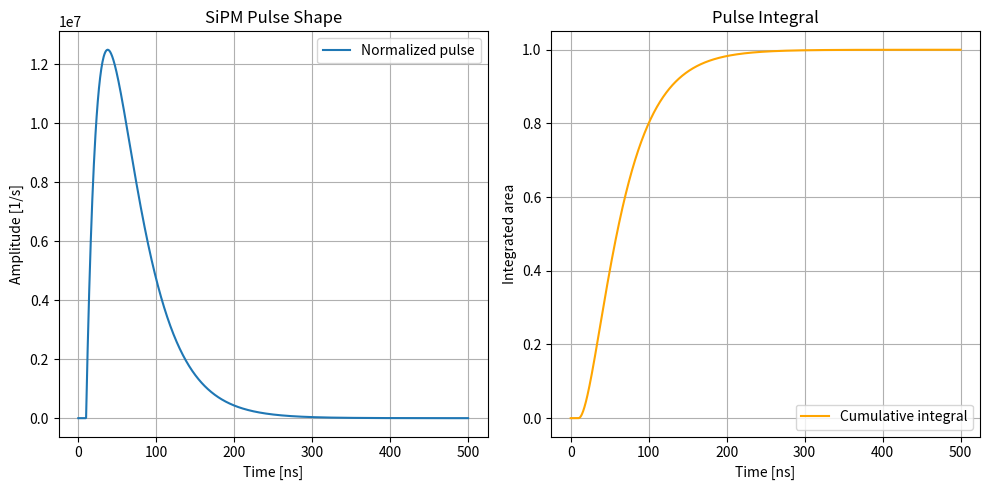

This chart was generated by the following Python code:
import numpy as np
import matplotlib.pyplot as plt

# Pulse parameters
t0 = 10e-9       # Pulse start time [s]
tau_rise = 20e-9  # Rise time constant [s]
tau_fall = 40e-9 # Fall time constant [s]

# Normalized SiPM pulse (area = 1)
def sipm_pulse(t, t0, tau_rise, tau_fall):
    dt = t - t0
    pulse = np.where(t < t0, 0.0, (np.exp(-dt / tau_fall) - np.exp(-dt / tau_rise)) / (tau_fall - tau_rise))
    return pulse

# Cumulative integral of the pulse from t0 to t
def sipm_pulse_integral(t, t0, tau_rise, tau_fall):
    dt = t - t0
    integral = np.where(
        t < t0,
        0.0,
        (tau_fall * (1 - np.exp(-dt / tau_fall)) - tau_rise * (1 - np.exp(-dt / tau_rise))) / (tau_fall - tau_rise)
    )
    return integral

# Time vector
t = np.linspace(0, 500e-9, 1000)

# Evaluate pulse and integral
v = sipm_pulse(t, t0, tau_rise, tau_fall)
integ = sipm_pulse_integral(t, t0, tau_rise, tau_fall)

# Plotting
plt.figure(figsize=(10, 5))

plt.subplot(1, 2, 1)
plt.plot(t * 1e9, v, label='Normalized pulse')
plt.xlabel('Time [ns]')
plt.ylabel('Amplitude [1/s]')
plt.title('SiPM Pulse Shape')
plt.grid(True)
plt.legend()

plt.subplot(1, 2, 2)
plt.plot(t * 1e9, integ, label='Cumulative integral', color='orange')
plt.xlabel('Time [ns]')
plt.ylabel('Integrated area')
plt.title('Pulse Integral')
plt.grid(True)
plt.legend()

plt.tight_layout()
plt.show()
